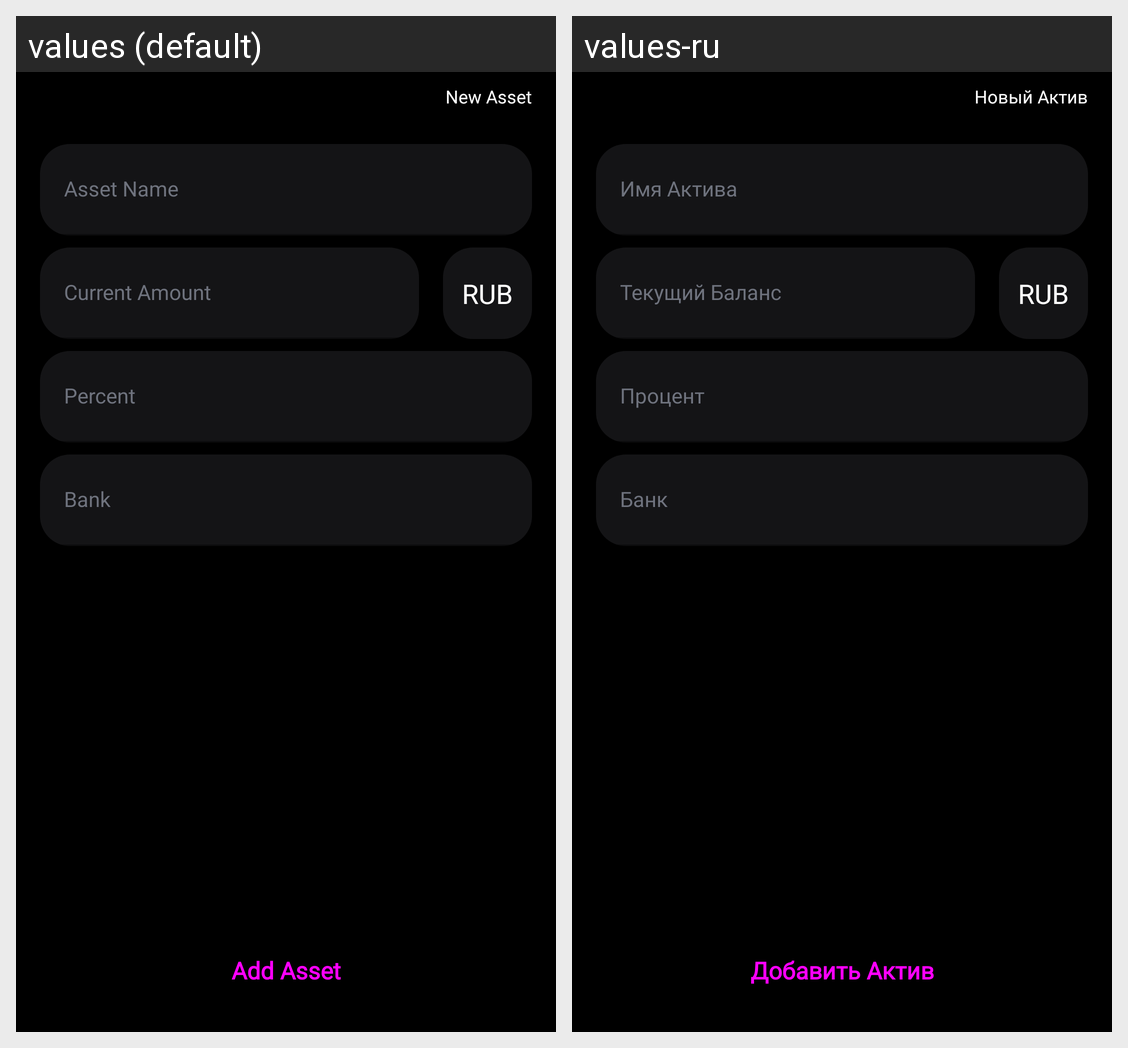

The Android screen above is rendered under two locales of the same app. Produce the string resources it draws, with the default and per-locale values.
Android screen res/layout/activity_asset_creation.xml rendered under 2 locales, left to right: values (default), values-ru. Device: Nexus 5 (rendered at 1080×1920; each locale shown at half size, 540×960, under a caption strip naming it); theme Theme.Austrom.
Strings drawn on this screen, with the default value and each locale's value (text and hints the layout hard-codes, and strings that could not be matched under every locale, appear in the picture but are not listed):

new_asset
  values: New Asset
  values-ru: Новый Актив

asset_name
  values: Asset Name
  values-ru: Имя Актива

current_amount
  values: Current Amount
  values-ru: Текущий Баланс

percent
  values: Percent
  values-ru: Процент

bank
  values: Bank
  values-ru: Банк

add_asset
  values: Add Asset
  values-ru: Добавить Актив
